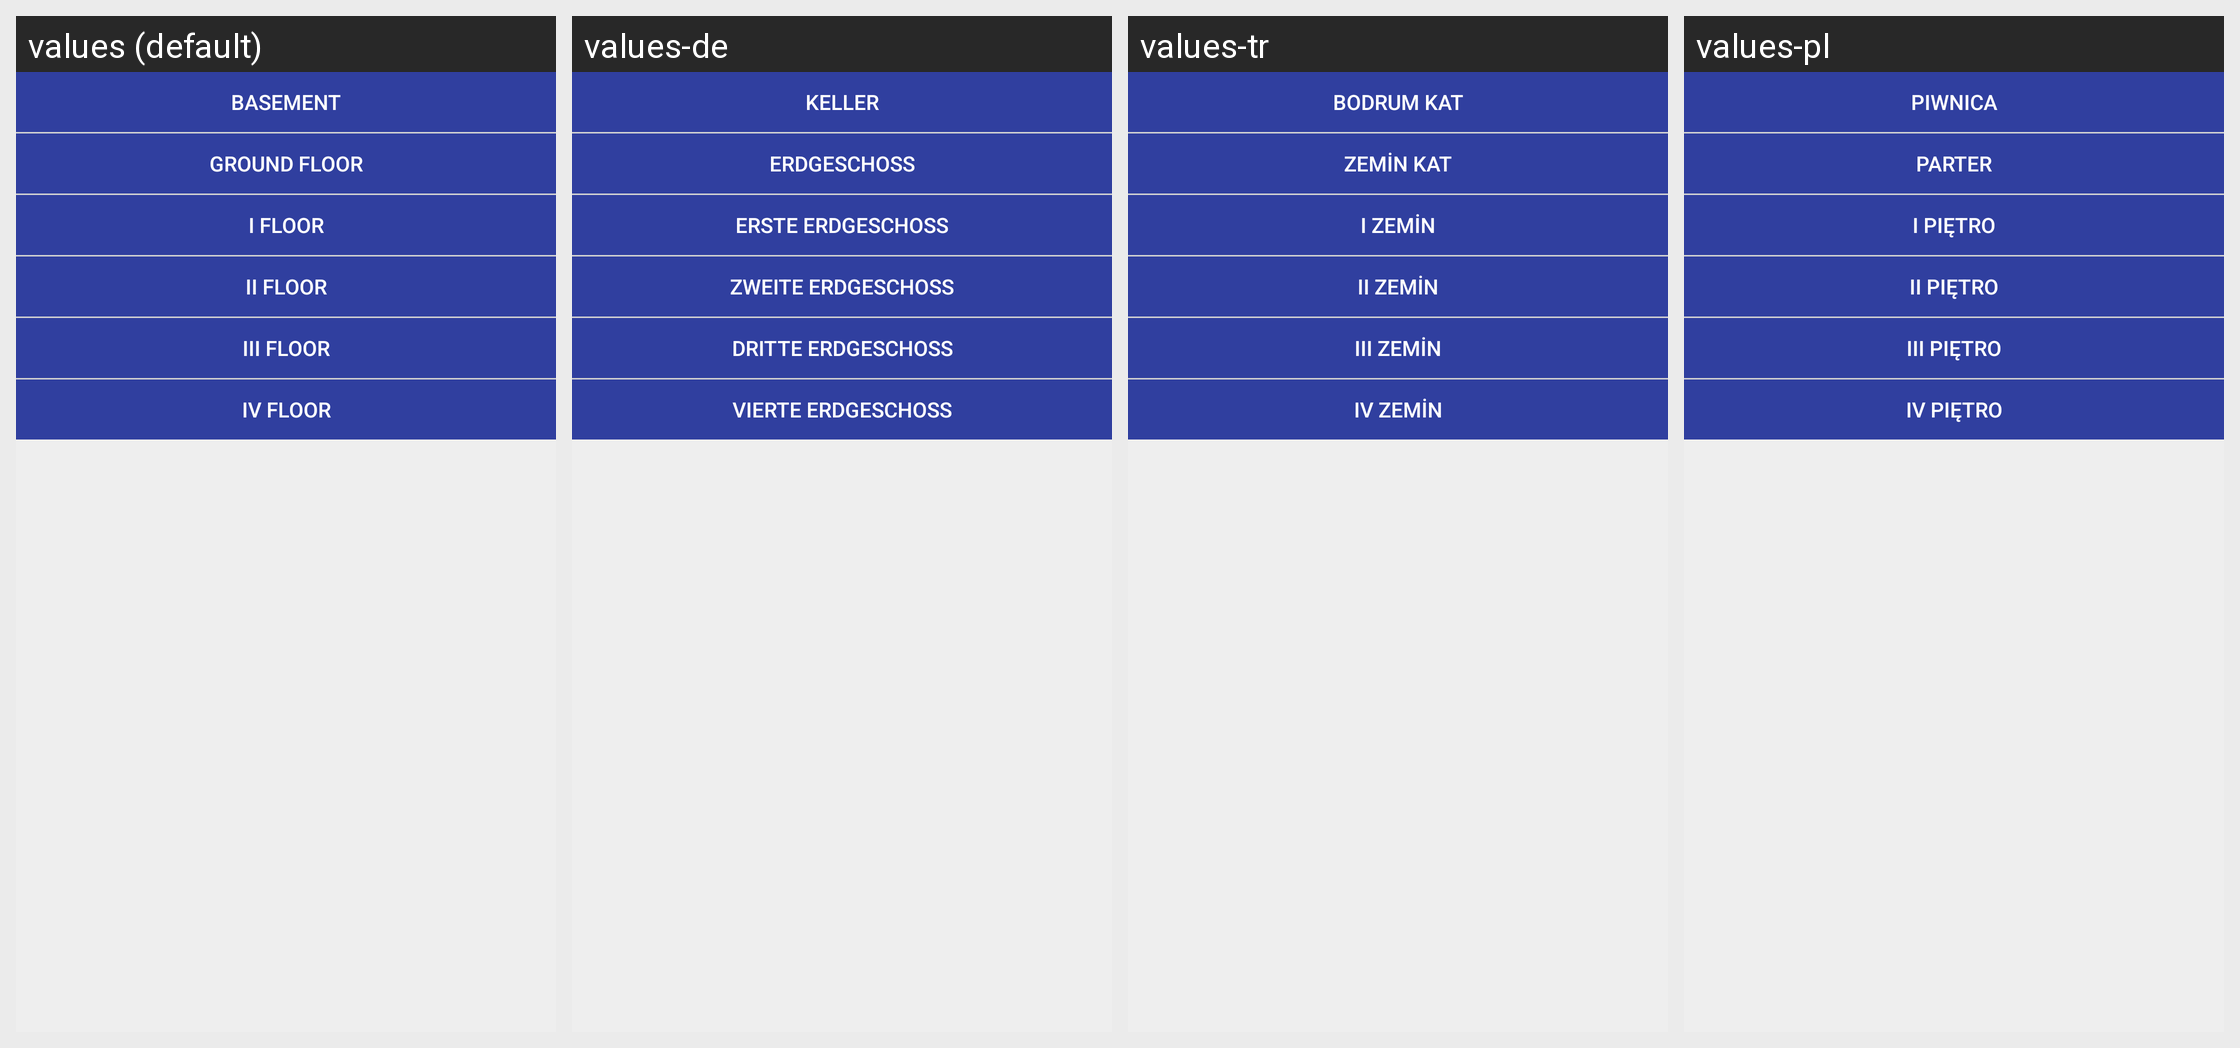

Locale-by-locale string values for the Android screen shown in this grid:
Android screen res/layout/activity_school_plan_mechanikow.xml rendered under 4 locales, left to right: values (default), values-de, values-tr, values-pl. Device: Nexus 5 (rendered at 1080×1920; each locale shown at half size, 540×960, under a caption strip naming it); theme AppTheme.
Other locales in the repository, not shown: values-en.
Strings drawn on this screen, with the default value and each locale's value (text and hints the layout hard-codes, and strings that could not be matched under every locale, appear in the picture but are not listed):

basement
  values: Basement
  values-de: Keller
  values-tr: Bodrum kat
  values-pl: Piwnica

groundfloor
  values: Ground floor
  values-de: Erdgeschoss
  values-tr: Zemin kat
  values-pl: Parter

Ifloor
  values: I floor
  values-de: Erste Erdgeschoss
  values-tr: I Zemin
  values-pl: I piętro

IIfloor
  values: II floor
  values-de: Zweite Erdgeschoss
  values-tr: II Zemin
  values-pl: II piętro

IIIfloor
  values: III floor
  values-de: Dritte Erdgeschoss
  values-tr: III Zemin
  values-pl: III piętro

IVfloor
  values: IV floor
  values-de: Vierte Erdgeschoss
  values-tr: IV Zemin
  values-pl: IV piętro
